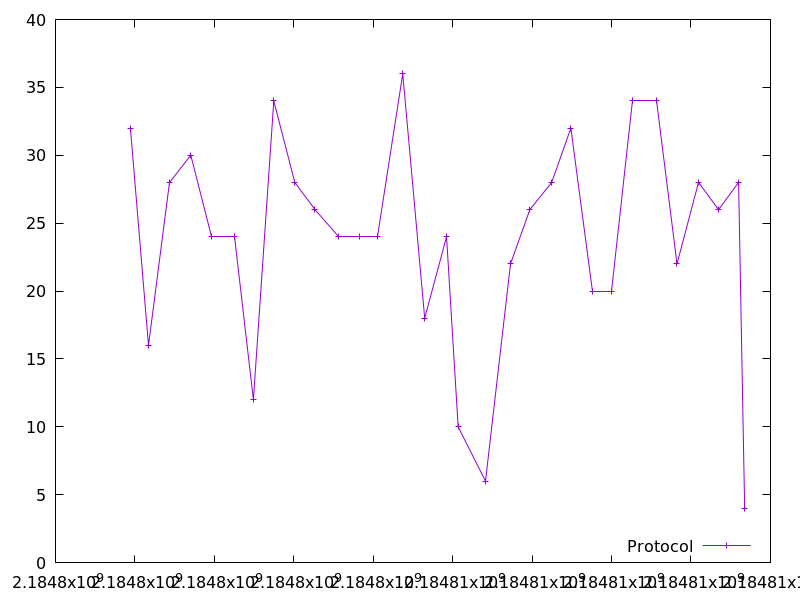

Values plotted in this chart, from the file beside it:
2184797885.41077, 32.0
2184798341, 16.0
2184798871, 28.0
2184799406, 30.0
2184799939, 24.0
2184800494, 24.0
2184800982, 12.0
2184801496, 34.0
2184802025, 28.0
2184802534, 26.0
2184803135, 24.0
2184803658, 24.0
2184804114, 24.0
2184804743, 36.0
2184805295, 18.0
2184805846, 24.0
2184806138, 10.0
2184806826, 6.0
2184807455, 22.0
2184807943, 26.0
2184808493, 28.0
2184808975, 32.0
2184809522, 20.0
2184809994, 20.0
2184810532, 34.0
2184811133, 34.0
2184811648, 22.0
2184812188, 28.0
2184812695, 26.0
2184813198, 28.0
2184813351, 4.0
